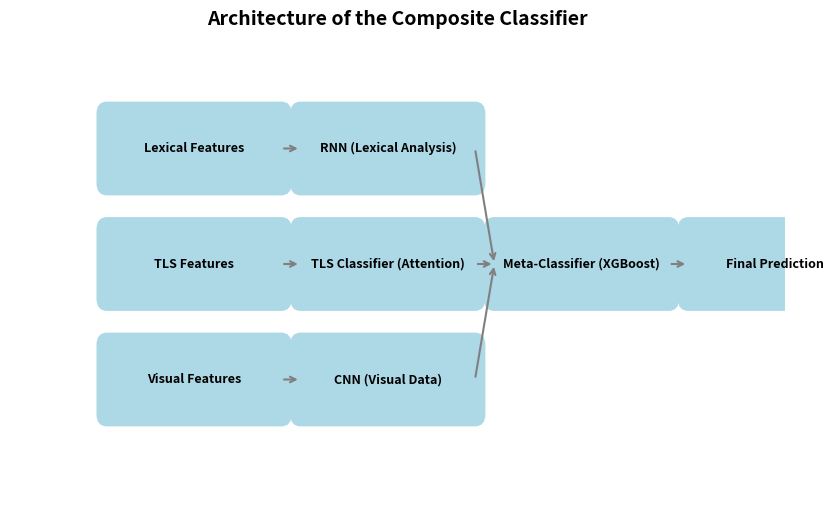

This chart was generated by the following Python code:
import matplotlib.pyplot as plt
import matplotlib.patches as mpatches

# Create figure
fig, ax = plt.subplots(figsize=(10, 6))

# Define positions for blocks and arrows
positions = {
    "Lexical Features": (0, 2),
    "TLS Features": (0, 1),
    "Visual Features": (0, 0),
    "RNN (Lexical Analysis)": (2, 2),
    "CNN (Visual Data)": (2, 0),
    "TLS Classifier (Attention)": (2, 1),
    "Meta-Classifier (XGBoost)": (4, 1),
    "Final Prediction": (6, 1),
}

# Draw rectangles for components
for label, (x, y) in positions.items():
    ax.add_patch(mpatches.FancyBboxPatch((x, y - 0.3), 1.8, 0.6, boxstyle="round,pad=0.1", color="lightblue"))
    ax.text(x + 0.9, y, label, ha="center", va="center", fontsize=9, weight="bold")

# Draw arrows between components
arrows = [
    ("Lexical Features", "RNN (Lexical Analysis)"),
    ("TLS Features", "TLS Classifier (Attention)"),
    ("Visual Features", "CNN (Visual Data)"),
    ("RNN (Lexical Analysis)", "Meta-Classifier (XGBoost)"),
    ("TLS Classifier (Attention)", "Meta-Classifier (XGBoost)"),
    ("CNN (Visual Data)", "Meta-Classifier (XGBoost)"),
    ("Meta-Classifier (XGBoost)", "Final Prediction"),
]

for start, end in arrows:
    start_x, start_y = positions[start]
    end_x, end_y = positions[end]
    ax.annotate(
        "",
        xy=(end_x, end_y),
        xytext=(start_x + 1.8, start_y),
        arrowprops=dict(arrowstyle="->", lw=1.5, color="gray"),
    )

# Set limits and remove axes
ax.set_xlim(-1, 7)
ax.set_ylim(-1, 3)
ax.axis("off")

# Show the plot
plt.title("Architecture of the Composite Classifier", fontsize=14, weight="bold")
plt.show()
